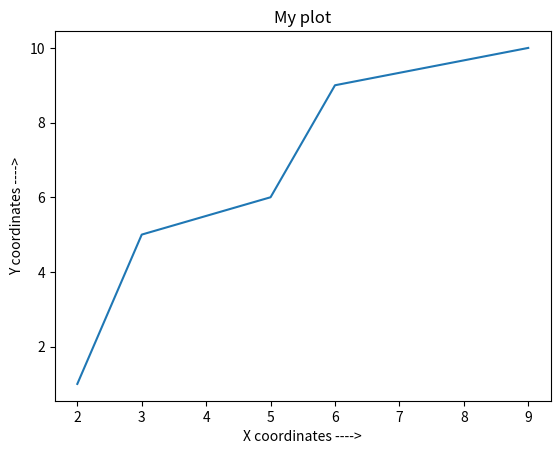

Write the Python code that produced this figure.
import matplotlib.pyplot as plt
import numpy as np
x = np.array([2,3,5,6,9])
y = np.array([1,5,6,9,10])

plt.plot(x,y)
plt.xlabel("X coordinates ---->")
plt.ylabel("Y coordinates ---->")
plt.title("My plot")
plt.show()